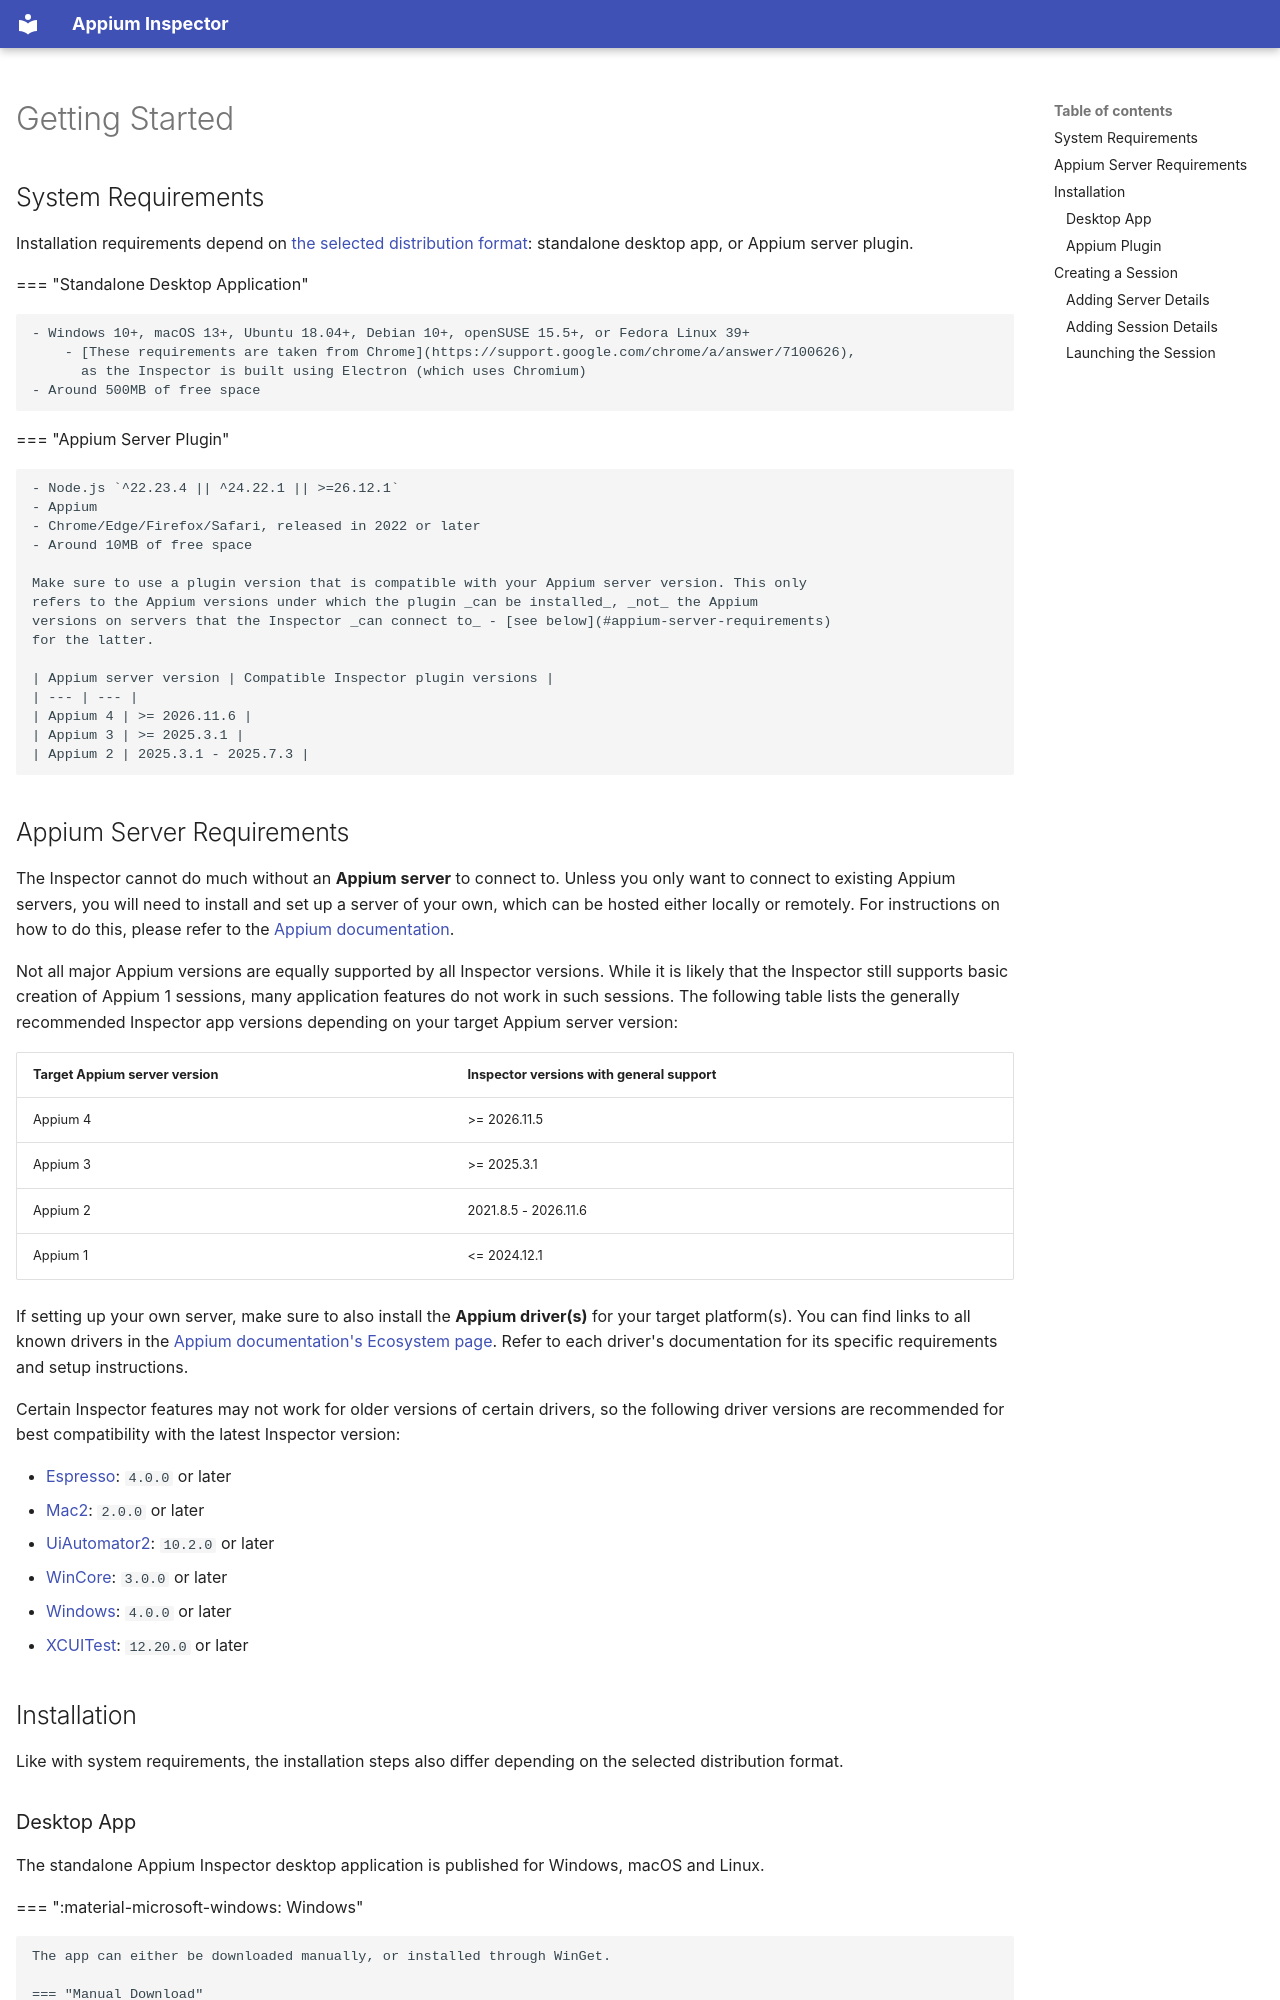

repository: appium/appium-inspector · page: getting-started/index.html · generator: mkdocs

---
hide:
    - navigation

title: Getting Started
---

## System Requirements

Installation requirements depend on [the selected distribution format](./overview.md#formats):
standalone desktop app, or Appium server plugin.

=== "Standalone Desktop Application"

    - Windows 10+, macOS 13+, Ubuntu 18.04+, Debian 10+, openSUSE 15.5+, or Fedora Linux 39+
        - [These requirements are taken from Chrome](https://support.google.com/chrome/a/answer/7100626),
          as the Inspector is built using Electron (which uses Chromium)
    - Around 500MB of free space

=== "Appium Server Plugin"

    - Node.js `^22.23.4 || ^24.22.1 || >=26.12.1`
    - Appium
    - Chrome/Edge/Firefox/Safari, released in 2022 or later
    - Around 10MB of free space

    Make sure to use a plugin version that is compatible with your Appium server version. This only
    refers to the Appium versions under which the plugin _can be installed_, _not_ the Appium
    versions on servers that the Inspector _can connect to_ - [see below](#appium-server-requirements)
    for the latter.

    | Appium server version | Compatible Inspector plugin versions |
    | --- | --- |
    | Appium 4 | >= 2026.11.6 |
    | Appium 3 | >= 2025.3.1 |
    | Appium 2 | 2025.3.1 - 2025.7.3 |
